Dataset: data (GitHub, SainaPattanaik/Brain-Tumor-Classification). Classes: glioma tumor, meningioma tumor, no tumor, pituitary tumor.

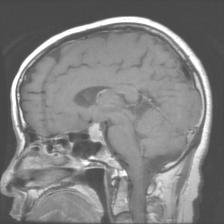
Label: pituitary tumor

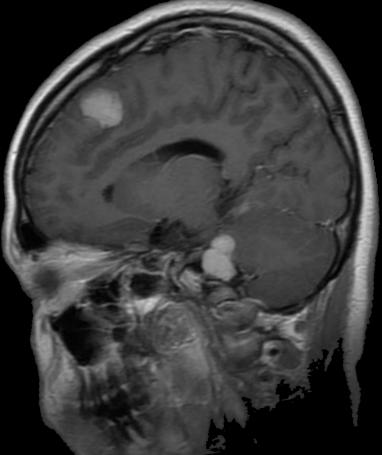
Label: meningioma tumor

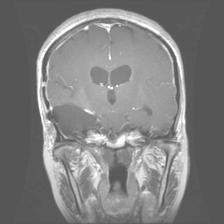
Label: glioma tumor

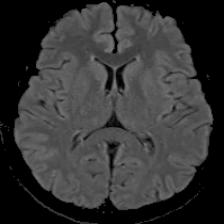
Label: no tumor

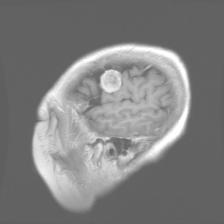
Label: meningioma tumor

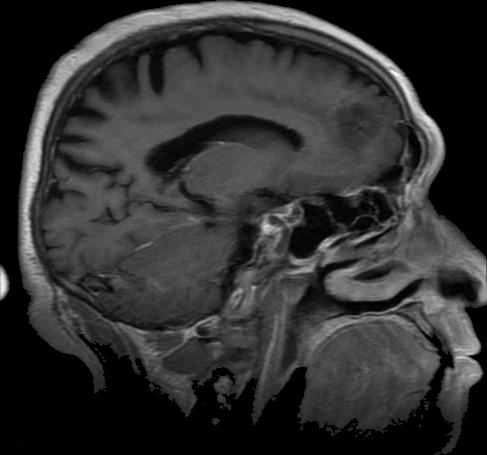
Label: glioma tumor
